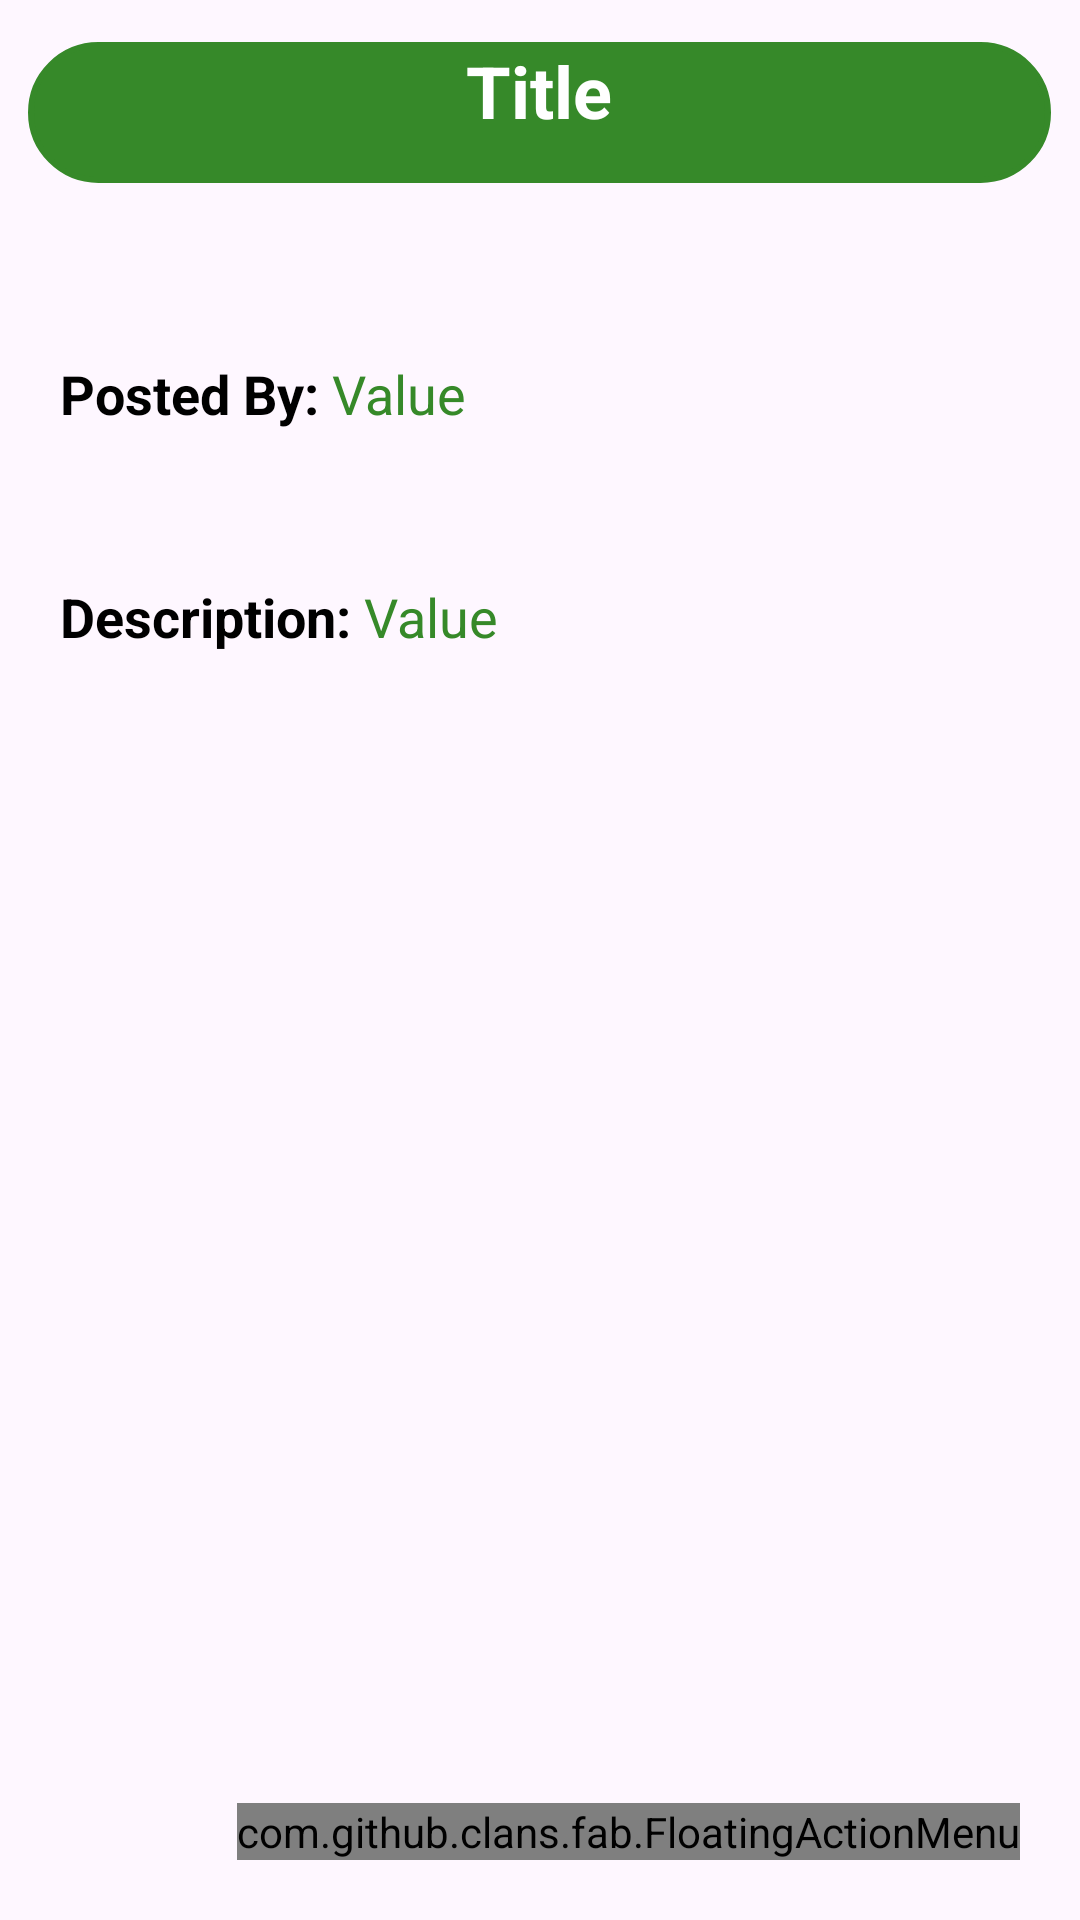

This screen was rendered from an Android layout file. Write that file and the resources it references.
<!-- AndroidManifest.xml: application theme Theme.CropMate25 -->
<!-- res/layout/activity_forum_details.xml -->
<?xml version="1.0" encoding="utf-8"?>
<LinearLayout
    xmlns:android="http://schemas.android.com/apk/res/android"
    xmlns:app="http://schemas.android.com/apk/res-auto"
    xmlns:tools="http://schemas.android.com/tools"
    android:layout_width="match_parent"
    android:layout_height="match_parent"
    android:orientation="vertical"
    tools:context=".DetailActivity">

    <TextView
        android:id="@+id/detailTitle"
        android:layout_width="341dp"
        android:layout_height="47dp"
        android:layout_gravity="center"
        android:layout_marginTop="14dp"
        android:layout_marginBottom="12dp"
        android:background="@drawable/greenfill"
        android:text="Title"
        android:textAlignment="center"
        android:textColor="@color/white"
        android:textSize="24sp"
        android:textStyle="bold" />

    <ImageView
        android:id="@+id/detailImage"
        android:layout_width="216dp"
        android:layout_height="wrap_content"
        android:layout_gravity="center"
        android:padding="8dp"
        android:scaleType="fitXY"
        android:src="@drawable/uploadphoto" />
        
    <LinearLayout
        android:layout_width="match_parent"
        android:layout_height="wrap_content"
        android:orientation="horizontal"
        android:layout_marginTop="10dp"
        android:background="@drawable/green_border"
        android:padding="20dp">
        <TextView
            android:layout_width="wrap_content"
            android:layout_height="wrap_content"
            android:text="Posted By: "
            android:textStyle="bold"
            android:textSize="18sp"
            android:textColor="@color/black"/>
        <TextView
            android:layout_width="wrap_content"
            android:layout_height="wrap_content"
            android:id="@+id/detailName"
            android:text="Value"
            android:textSize="18sp"
            android:textColor="@color/dark_green"/>
    </LinearLayout>
    <LinearLayout
        android:layout_width="match_parent"
        android:layout_height="wrap_content"
        android:orientation="horizontal"
        android:background="@drawable/green_border"
        android:layout_marginTop="10dp"
        android:padding="20dp">
        <TextView
            android:layout_width="wrap_content"
            android:layout_height="wrap_content"
            android:text="Description: "
            android:textSize="18sp"
            android:textStyle="bold"
            android:textColor="@color/black"/>
        <TextView
            android:layout_width="wrap_content"
            android:layout_height="wrap_content"
            android:id="@+id/detailDesc"
            android:text="Value"
            android:textSize="18sp"
            android:textColor="@color/dark_green"/>
    </LinearLayout>

    <RelativeLayout
        android:layout_width="match_parent"
        android:layout_height="match_parent">

        <com.github.clans.fab.FloatingActionMenu
            android:layout_width="wrap_content"
            android:layout_height="wrap_content"
            android:layout_alignParentBottom="true"
            android:layout_alignParentEnd="true"
            app:menu_fab_size="normal"
            android:layout_marginBottom="20dp"
            android:layout_marginEnd="20dp"
            app:menu_colorPressed="@color/dark_green"
            app:menu_colorNormal="@color/dark_green"
            app:menu_icon="@drawable/baseline_format_list_bulleted_24"
            app:menu_openDirection="up"
            app:menu_showShadow="true">

            <com.github.clans.fab.FloatingActionButton
                android:layout_width="wrap_content"
                android:layout_height="wrap_content"
                android:id="@+id/editButton"
                app:menu_icon="@drawable/trash"
                app:fab_showShadow="true"
                app:fab_colorNormal="@color/dark_green"
                app:fab_size="mini"/>

            <com.github.clans.fab.FloatingActionButton
                android:layout_width="wrap_content"
                android:layout_height="wrap_content"
                android:id="@+id/deleteButton"
                android:src="@drawable/trash"
                app:fab_showShadow="true"
                app:fab_colorNormal="@color/red"
                app:fab_size="mini"/>
        </com.github.clans.fab.FloatingActionMenu>
    </RelativeLayout>
</LinearLayout>
<!-- resources referenced by this layout -->
<resources>
  <color name="black">#FF000000</color>
  <color name="dark_green">#368929</color>
  <color name="red">#c70000</color>
  <color name="white">#FFFFFFFF</color>
  <!-- drawable greenfill (drawable) -->
  <?xml version="1.0" encoding="utf-8"?>
  <shape xmlns:android="http://schemas.android.com/apk/res/android"
      android:shape="rectangle">
      <stroke
          android:width="2dp"
          android:color="@color/dark_green"/>
      <corners
          android:radius="30dp"/>
      <solid
          android:color="@color/dark_green"/>
  </shape>
  <style name="Theme.CropMate25" parent="Base.Theme.CropMate25" />
  <style name="Base.Theme.CropMate25" parent="Theme.Material3.DayNight.NoActionBar">
          
          
      </style>
</resources>
